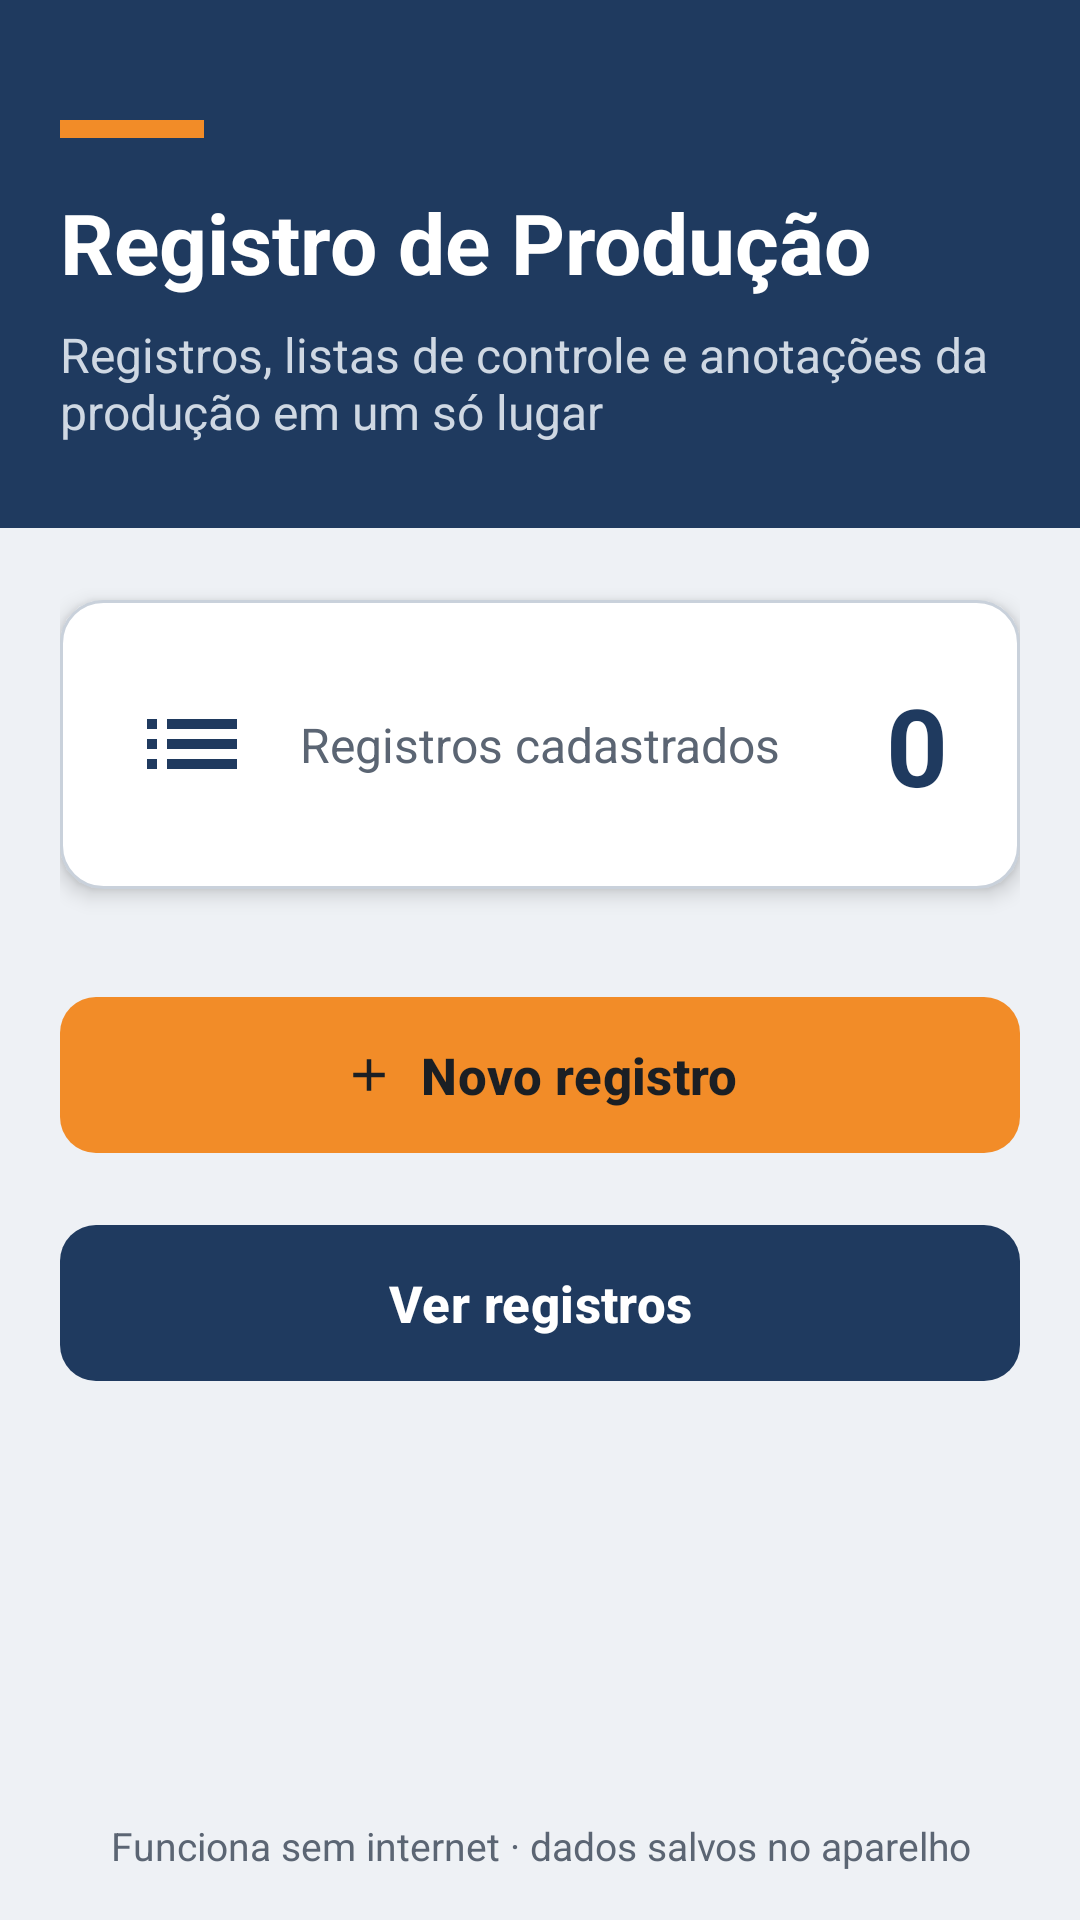

The Android layout XML behind this screen, and the referenced resources:
<!-- AndroidManifest.xml: application theme Theme.AppRegistros -->
<!-- res/layout/activity_main.xml -->
<?xml version="1.0" encoding="utf-8"?>
<LinearLayout xmlns:android="http://schemas.android.com/apk/res/android"
    xmlns:app="http://schemas.android.com/apk/res-auto"
    xmlns:tools="http://schemas.android.com/tools"
    android:layout_width="match_parent"
    android:layout_height="match_parent"
    android:background="@color/fundo"
    android:orientation="vertical"
    tools:context=".MainActivity">

    
    <LinearLayout
        android:layout_width="match_parent"
        android:layout_height="wrap_content"
        android:background="@color/primaria"
        android:orientation="vertical"
        android:paddingStart="@dimen/margem_tela"
        android:paddingTop="40dp"
        android:paddingEnd="@dimen/margem_tela"
        android:paddingBottom="28dp">

        <View
            android:layout_width="48dp"
            android:layout_height="6dp"
            android:layout_marginBottom="16dp"
            android:background="@color/destaque" />

        <TextView
            android:layout_width="wrap_content"
            android:layout_height="wrap_content"
            android:text="@string/inicio_titulo"
            android:textColor="@color/texto_sobre_primaria"
            android:textSize="28sp"
            android:textStyle="bold" />

        <TextView
            android:layout_width="wrap_content"
            android:layout_height="wrap_content"
            android:layout_marginTop="8dp"
            android:text="@string/inicio_subtitulo"
            android:textColor="#CFD8E3"
            android:textSize="16sp" />
    </LinearLayout>

    <ScrollView
        android:layout_width="match_parent"
        android:layout_height="0dp"
        android:layout_weight="1">

        <LinearLayout
            android:layout_width="match_parent"
            android:layout_height="wrap_content"
            android:orientation="vertical"
            android:padding="@dimen/margem_tela">

            
            <LinearLayout
                android:layout_width="match_parent"
                android:layout_height="wrap_content"
                android:layout_marginTop="4dp"
                android:background="@drawable/bg_contador"
                android:elevation="4dp"
                android:gravity="center_vertical"
                android:orientation="horizontal"
                android:padding="@dimen/espaco_grande">

                <ImageView
                    android:layout_width="40dp"
                    android:layout_height="40dp"
                    android:importantForAccessibility="no"
                    android:src="@drawable/ic_lista" />

                <TextView
                    android:layout_width="0dp"
                    android:layout_height="wrap_content"
                    android:layout_marginStart="16dp"
                    android:layout_weight="1"
                    android:text="@string/inicio_total_rotulo"
                    android:textColor="@color/texto_secundario"
                    android:textSize="16sp" />

                <TextView
                    android:id="@+id/tvTotalRegistros"
                    android:layout_width="wrap_content"
                    android:layout_height="wrap_content"
                    android:text="0"
                    android:textColor="@color/primaria"
                    android:textSize="36sp"
                    android:textStyle="bold"
                    tools:text="12" />
            </LinearLayout>

            <com.google.android.material.button.MaterialButton
                android:id="@+id/btnNovoRegistro"
                style="@style/BotaoDestaque"
                android:layout_width="match_parent"
                android:layout_marginTop="32dp"
                android:text="@string/btn_novo_registro"
                app:icon="@drawable/ic_adicionar"
                app:iconGravity="textStart" />

            <com.google.android.material.button.MaterialButton
                android:id="@+id/btnVerRegistros"
                style="@style/BotaoPrimario"
                android:layout_width="match_parent"
                android:layout_marginTop="@dimen/espaco_medio"
                android:text="@string/btn_ver_registros" />
        </LinearLayout>
    </ScrollView>

    <TextView
        android:layout_width="match_parent"
        android:layout_height="wrap_content"
        android:gravity="center"
        android:padding="@dimen/espaco_medio"
        android:text="@string/inicio_offline"
        android:textColor="@color/texto_secundario"
        android:textSize="13sp" />
</LinearLayout>
<!-- resources referenced by this layout -->
<resources>
  <color name="destaque">#F28C28</color>
  <color name="fundo">#EEF1F5</color>
  <color name="primaria">#1F3A5F</color>
  <color name="texto_secundario">#5B6573</color>
  <color name="texto_sobre_primaria">#FFFFFF</color>
  <dimen name="espaco_grande">24dp</dimen>
  <dimen name="espaco_medio">16dp</dimen>
  <dimen name="margem_tela">20dp</dimen>
  <!-- drawable bg_contador (drawable) -->
  <?xml version="1.0" encoding="utf-8"?>
  <shape xmlns:android="http://schemas.android.com/apk/res/android" android:shape="rectangle">
      <solid android:color="@color/superficie" />
      <corners android:radius="@dimen/raio_card" />
      <stroke android:width="1dp" android:color="@color/borda" />
  </shape>
  <!-- drawable ic_adicionar (drawable) -->
  <?xml version="1.0" encoding="utf-8"?>
  <vector xmlns:android="http://schemas.android.com/apk/res/android"
      android:width="24dp" android:height="24dp"
      android:viewportWidth="24" android:viewportHeight="24"
      android:tint="@color/branco">
      <path android:fillColor="@android:color/white" android:pathData="M19,13h-6v6h-2v-6H5v-2h6V5h2v6h6v2z" />
  </vector>
  <!-- drawable ic_lista (drawable) -->
  <?xml version="1.0" encoding="utf-8"?>
  <vector xmlns:android="http://schemas.android.com/apk/res/android"
      android:width="24dp" android:height="24dp"
      android:viewportWidth="24" android:viewportHeight="24"
      android:tint="@color/primaria">
      <path android:fillColor="@android:color/white" android:pathData="M3,13h2v-2H3v2zM3,17h2v-2H3v2zM3,9h2V7H3v2zM7,13h14v-2H7v2zM7,17h14v-2H7v2zM7,7v2h14V7H7z" />
  </vector>
  <string name="btn_novo_registro">Novo registro</string>
  <string name="btn_ver_registros">Ver registros</string>
  <string name="inicio_offline">Funciona sem internet · dados salvos no aparelho</string>
  <string name="inicio_subtitulo">Registros, listas de controle e anotações da produção em um só lugar</string>
  <string name="inicio_titulo">Registro de Produção</string>
  <string name="inicio_total_rotulo">Registros cadastrados</string>
  <style name="BotaoDestaque" parent="BotaoPrimario">
          <item name="backgroundTint">@color/destaque</item>
          <item name="android:textColor">@color/texto_principal</item>
          <item name="iconTint">@color/texto_principal</item>
      </style>
  <style name="BotaoPrimario" parent="Widget.Material3.Button">
          <item name="android:layout_height">@dimen/altura_botao</item>
          <item name="android:textSize">17sp</item>
          <item name="android:textStyle">bold</item>
          <item name="android:textAllCaps">false</item>
          <item name="backgroundTint">@color/primaria</item>
          <item name="android:textColor">@color/branco</item>
          <item name="iconTint">@color/branco</item>
          <item name="cornerRadius">12dp</item>
      </style>
  <style name="Theme.AppRegistros" parent="Theme.Material3.Light.NoActionBar">
          <item name="colorPrimary">@color/primaria</item>
          <item name="colorOnPrimary">@color/branco</item>
          <item name="colorSecondary">@color/destaque</item>
          <item name="android:windowBackground">@color/fundo</item>
          <item name="android:statusBarColor">@color/primaria_escura</item>
      </style>
  <color name="superficie">#FFFFFF</color>
  <dimen name="raio_card">14dp</dimen>
  <color name="borda">#C9D1DB</color>
  <color name="branco">#FFFFFF</color>
  <color name="texto_principal">#1B1F24</color>
  <dimen name="altura_botao">60dp</dimen>
  <color name="primaria_escura">#142840</color>
</resources>
